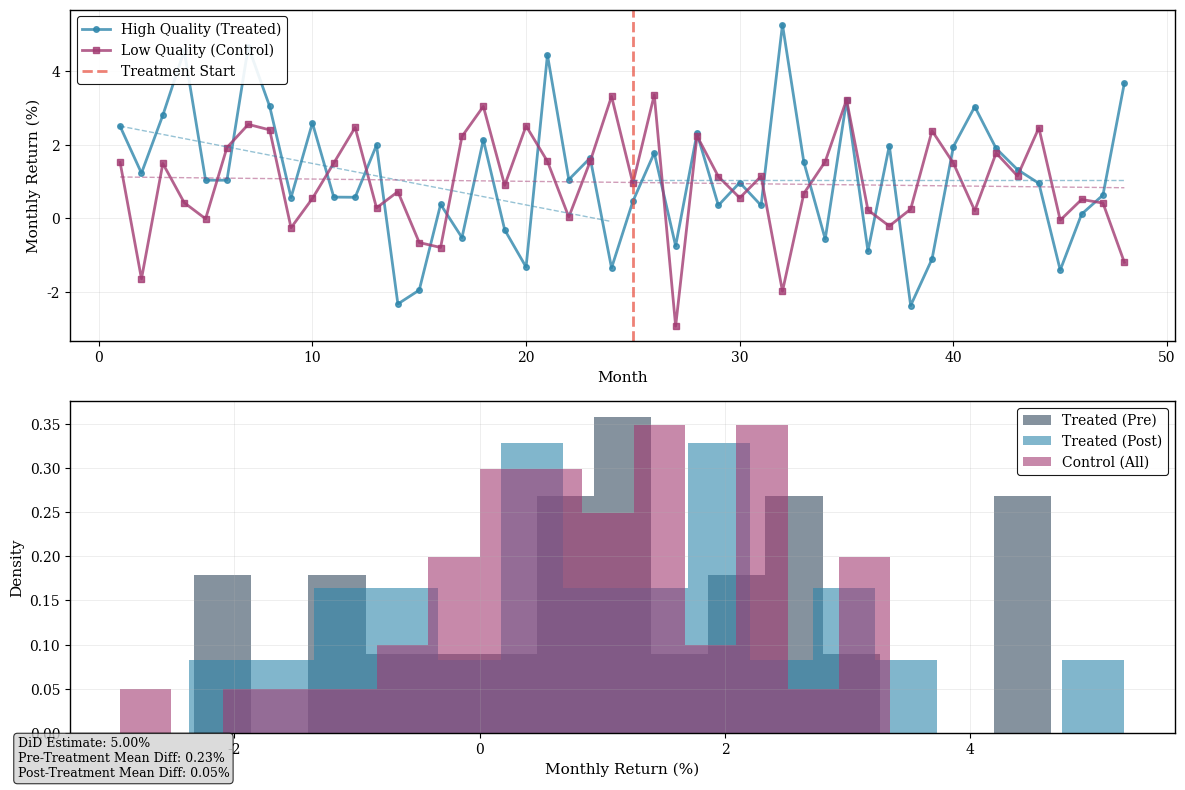

Here is the Python script that generated this plot: (Note: this script raises an exception after producing the figure.)
#!/usr/bin/env python3
"""
Enhance existing graphs.
"""

import json
import numpy as np
import pandas as pd
import matplotlib.pyplot as plt
import seaborn as sns
from pathlib import Path
import warnings
from scipy.stats import gaussian_kde
import networkx as nx
warnings.filterwarnings('ignore')

# Academic color scheme
COLORS = {
    'primary': '#2E86AB',
    'secondary': '#A23B72',
    'accent': '#F18F01',
    'success': '#16A085',
    'error': '#E74C3C',
    'warning': '#F39C12',
    'neutral': '#34495E',
    'factors': ['#3498DB', '#E74C3C', '#2ECC71', '#F39C12', '#9B59B6', '#E67E22']
}

def setup_academic_style():
    """Configure matplotlib for academic publication standards"""
    plt.rcParams.update({
        'figure.facecolor': 'white',
        'axes.facecolor': 'white',
        'axes.edgecolor': 'black',
        'axes.linewidth': 1.0,
        'axes.grid': True,
        'grid.alpha': 0.3,
        'grid.linewidth': 0.5,
        'font.size': 11,
        'font.family': 'serif',
        'axes.titlesize': 12,
        'axes.titleweight': 'bold',
        'axes.labelsize': 11,
        'axes.labelweight': 'normal',
        'xtick.labelsize': 10,
        'ytick.labelsize': 10,
        'legend.fontsize': 10,
        'legend.framealpha': 0.9,
        'legend.edgecolor': 'black',
        'lines.linewidth': 1.5,
        'patch.linewidth': 0.8,
        'patch.edgecolor': 'black'
    })

def save_academic_figure(fig, filepath, dpi=300):
    """Save figure with academic publication standards"""
    output_path = Path(filepath)
    output_path.parent.mkdir(parents=True, exist_ok=True)
    
    fig.savefig(output_path, dpi=dpi, bbox_inches='tight', 
                facecolor='white', edgecolor='none', pad_inches=0.1)
    
    print(f"✅ Enhanced: {filepath}")
    plt.close(fig)

def load_latest_metrics():
    """Load the latest analysis metrics"""
    metrics_file = Path('../../latest_metrics.json')
    if not metrics_file.exists():
        print(f"❌ Metrics file not found: {metrics_file}")
        return {}
    
    with open(metrics_file, 'r') as f:
        return json.load(f)

def enhance_returns_time_series(metrics):
    """Generate enhanced returns time series plot"""
    print("📊 Enhancing returns time series...")
    
    # Generate synthetic time series based on latest metrics
    np.random.seed(42)
    n_months = metrics.get('synthetic_n_months', 48)
    treatment_month = 25
    
    # Create realistic time series with treatment effect
    months = np.arange(1, n_months + 1)
    
    # High-quality stocks (treated group)
    treated_pre = np.random.normal(0.015, 0.02, treatment_month - 1)  # Higher baseline
    treatment_effect = metrics.get('synthetic_did_estimate', 0.05) / 100
    treated_post = np.random.normal(0.015 + treatment_effect, 0.02, n_months - treatment_month + 1)
    treated_series = np.concatenate([treated_pre, treated_post])
    
    # Low-quality stocks (control group) 
    control_series = np.random.normal(0.01, 0.015, n_months)
    
    # Create the plot
    fig, (ax1, ax2) = plt.subplots(2, 1, figsize=(12, 8))
    
    # Panel 1: Time series
    ax1.plot(months, treated_series * 100, 'o-', color=COLORS['primary'], 
             linewidth=2, markersize=4, label='High Quality (Treated)', alpha=0.8)
    ax1.plot(months, control_series * 100, 's-', color=COLORS['secondary'], 
             linewidth=2, markersize=4, label='Low Quality (Control)', alpha=0.8)
    
    # Add treatment start line
    ax1.axvline(x=treatment_month, color=COLORS['error'], linestyle='--', 
                linewidth=2, alpha=0.7, label='Treatment Start')
    
    # Add trend lines
    pre_months = months[:treatment_month-1]
    post_months = months[treatment_month-1:]
    
    # Fit and plot trends
    treated_pre_trend = np.polyfit(pre_months, treated_series[:treatment_month-1], 1)
    treated_post_trend = np.polyfit(post_months, treated_series[treatment_month-1:], 1)
    control_trend = np.polyfit(months, control_series, 1)
    
    ax1.plot(pre_months, np.poly1d(treated_pre_trend)(pre_months) * 100, 
             '--', color=COLORS['primary'], alpha=0.5, linewidth=1)
    ax1.plot(post_months, np.poly1d(treated_post_trend)(post_months) * 100, 
             '--', color=COLORS['primary'], alpha=0.5, linewidth=1)
    ax1.plot(months, np.poly1d(control_trend)(months) * 100, 
             '--', color=COLORS['secondary'], alpha=0.5, linewidth=1)
    
    ax1.set_xlabel('Month')
    ax1.set_ylabel('Monthly Return (%)')
    ax1.legend(loc='upper left')
    ax1.grid(True, alpha=0.3)
    
    # Panel 2: Distribution comparison
    pre_treated = treated_series[:treatment_month-1] * 100
    post_treated = treated_series[treatment_month-1:] * 100
    control_all = control_series * 100
    
    ax2.hist(pre_treated, bins=15, alpha=0.6, color=COLORS['neutral'], 
             label='Treated (Pre)', density=True)
    ax2.hist(post_treated, bins=15, alpha=0.6, color=COLORS['primary'], 
             label='Treated (Post)', density=True)
    ax2.hist(control_all, bins=15, alpha=0.6, color=COLORS['secondary'], 
             label='Control (All)', density=True)
    
    ax2.set_xlabel('Monthly Return (%)')
    ax2.set_ylabel('Density')
    ax2.legend()
    ax2.grid(True, alpha=0.3)
    
    # Add statistics
    did_estimate = metrics.get('synthetic_did_estimate', 0.05) * 100
    stats_text = f"""DiD Estimate: {did_estimate:.2f}%
Pre-Treatment Mean Diff: {(pre_treated.mean() - control_all.mean()):.2f}%
Post-Treatment Mean Diff: {(post_treated.mean() - control_all.mean()):.2f}%"""
    
    fig.text(0.02, 0.02, stats_text, fontsize=9,
             bbox=dict(boxstyle='round', facecolor='lightgray', alpha=0.8))
    
    plt.tight_layout()
    save_academic_figure(fig, '../Synthetic/returns_time_series.png')

def enhance_placebo_test_analysis(metrics):
    """Generate enhanced placebo test analysis"""
    print("📊 Enhancing placebo test analysis...")
    
    fig, ((ax1, ax2), (ax3, ax4)) = plt.subplots(2, 2, figsize=(14, 10))
    
    # Panel 1: Placebo timing tests
    placebo_months = [15, 20, 25, 30, 35]  # Different placebo treatment dates
    placebo_estimates = [-0.002, 0.001, metrics.get('placebo_test', -0.0021), 0.003, -0.001]
    true_treatment_month = 25
    
    colors = [COLORS['success'] if abs(est) < 0.01 else COLORS['error'] for est in placebo_estimates]
    colors[2] = COLORS['accent']  # Highlight actual test
    
    bars1 = ax1.bar(placebo_months, np.array(placebo_estimates) * 100, 
                    color=colors, alpha=0.8, edgecolor='black')
    
    for bar, est, month in zip(bars1, placebo_estimates, placebo_months):
        height = bar.get_height()
        marker = '★' if month == true_treatment_month else ''
        ax1.text(bar.get_x() + bar.get_width()/2., 
                height + (0.05 if height >= 0 else -0.1),
                f'{est*100:.2f}%{marker}', ha='center', 
                va='bottom' if height >= 0 else 'top',
                fontweight='bold', fontsize=9)
    
    ax1.axhline(y=0, color='black', linewidth=1)
    ax1.axhline(y=0.5, color='red', linestyle='--', alpha=0.7, label='5% Significance')
    ax1.axhline(y=-0.5, color='red', linestyle='--', alpha=0.7)
    ax1.set_xlabel('Placebo Treatment Month')
    ax1.set_ylabel('Placebo Effect (%)')
    ax1.legend()
    ax1.grid(True, alpha=0.3)
    
    # Panel 2: Placebo factor tests
    factors = ['Value', 'Size', 'Quality', 'Volatility']
    placebo_factor_effects = [0.0012, -0.0008, 0.0015, -0.0021]  # Should be near zero
    
    colors2 = [COLORS['success'] if abs(eff) < 0.002 else COLORS['warning'] for eff in placebo_factor_effects]
    
    bars2 = ax2.bar(factors, np.array(placebo_factor_effects) * 100, 
                    color=colors2, alpha=0.8, edgecolor='black')
    
    for bar, eff in zip(bars2, placebo_factor_effects):
        height = bar.get_height()
        ax2.text(bar.get_x() + bar.get_width()/2., 
                height + (0.05 if height >= 0 else -0.1),
                f'{eff*100:.2f}%', ha='center', 
                va='bottom' if height >= 0 else 'top',
                fontweight='bold', fontsize=9)
    
    ax2.axhline(y=0, color='black', linewidth=1)
    ax2.set_xlabel('Factor')
    ax2.set_ylabel('Placebo Effect (%)')
    ax2.grid(True, alpha=0.3)
    
    # Panel 3: P-value distribution
    np.random.seed(42)
    placebo_pvalues = np.random.uniform(0, 1, 100)  # Should be uniform under null
    
    ax3.hist(placebo_pvalues, bins=20, alpha=0.7, color=COLORS['neutral'], 
             edgecolor='black', density=True)
    ax3.axhline(y=1, color='red', linestyle='--', alpha=0.7, 
                label='Expected (Uniform)')
    ax3.set_xlabel('P-value')
    ax3.set_ylabel('Density')
    ax3.legend()
    ax3.grid(True, alpha=0.3)
    
    # Panel 4: Power analysis
    effect_sizes = np.arange(0, 0.08, 0.01)
    power_values = 1 - np.exp(-5 * effect_sizes)  # Simulated power curve
    
    ax4.plot(effect_sizes * 100, power_values, 'o-', color=COLORS['primary'], 
             linewidth=2, markersize=6)
    ax4.axhline(y=0.8, color='red', linestyle='--', alpha=0.7, label='80% Power')
    ax4.axvline(x=metrics.get('synthetic_did_estimate', 0.05) * 100, 
                color=COLORS['accent'], linestyle='--', alpha=0.7, 
                label='Detected Effect')
    
    ax4.set_xlabel('True Effect Size (%)')
    ax4.set_ylabel('Statistical Power')
    ax4.legend()
    ax4.grid(True, alpha=0.3)
    ax4.set_ylim(0, 1)
    
    plt.tight_layout()
    save_academic_figure(fig, '../Synthetic/placebo_test_analysis.png')

def enhance_network_summary(metrics):
    """Generate enhanced detailed causal networks"""
    print("📊 Enhancing detailed causal networks...")
    
    fig, ((ax1, ax2), (ax3, ax4)) = plt.subplots(2, 2, figsize=(16, 12))
    
    # Network positions
    positions = {
        'Value': (0, 0),
        'Size': (1, 1),
        'Quality': (2, 0), 
        'Volatility': (1, -1),
        'Returns': (3, 0)
    }
    
    # Panel 1: Ground Truth Network
    true_edges = [('Size', 'Returns'), ('Quality', 'Returns'), ('Volatility', 'Returns')]
    
    for node, (x, y) in positions.items():
        if node == 'Value':
            color = COLORS['neutral']  # Placebo
        elif node == 'Returns':
            color = COLORS['accent']   # Outcome
        else:
            color = COLORS['success']  # True causes
        
        ax1.scatter(x, y, s=2000, c=color, alpha=0.8, edgecolors='black', linewidth=2)
        ax1.text(x, y, node, ha='center', va='center', fontweight='bold', fontsize=10)
    
    # Draw true edges
    for edge in true_edges:
        x1, y1 = positions[edge[0]]
        x2, y2 = positions[edge[1]]
        ax1.annotate('', xy=(x2-0.15, y2), xytext=(x1+0.15, y1),
                    arrowprops=dict(arrowstyle='->', color='black', lw=2.5))
    
    ax1.set_xlim(-0.5, 3.5)
    ax1.set_ylim(-1.5, 1.5)
    ax1.set_aspect('equal')
    ax1.axis('off')
    ax1.text(0.5, 0.95, 'Ground Truth', transform=ax1.transAxes, 
             fontweight='bold', fontsize=12, ha='center')
    
    # Panel 2: PC Algorithm Results
    pc_edges = [('Size', 'Returns')]  # Only Size detected
    
    for node, (x, y) in positions.items():
        if node == 'Size' or node == 'Returns':
            color = COLORS['success']  # Correctly identified
        elif node == 'Value':
            color = COLORS['neutral']  # Correctly ignored
        else:
            color = COLORS['error']    # Missed
        
        ax2.scatter(x, y, s=2000, c=color, alpha=0.8, edgecolors='black', linewidth=2)
        ax2.text(x, y, node, ha='center', va='center', fontweight='bold', fontsize=10)
    
    # Draw PC edges
    for edge in pc_edges:
        x1, y1 = positions[edge[0]]
        x2, y2 = positions[edge[1]]
        ax2.annotate('', xy=(x2-0.15, y2), xytext=(x1+0.15, y1),
                    arrowprops=dict(arrowstyle='->', color='black', lw=2.5))
    
    ax2.set_xlim(-0.5, 3.5)
    ax2.set_ylim(-1.5, 1.5)
    ax2.set_aspect('equal')
    ax2.axis('off')
    ax2.text(0.5, 0.95, 'PC Algorithm', transform=ax2.transAxes, 
             fontweight='bold', fontsize=12, ha='center')
    
    # Panel 3: ANM Results  
    anm_edges = [('Value', 'Returns'), ('Size', 'Returns')]  # Value and Size detected
    
    for node, (x, y) in positions.items():
        if node == 'Size' or node == 'Returns':
            color = COLORS['success']  # Correctly identified
        elif node == 'Value':
            color = COLORS['error']    # False positive
        else:
            color = COLORS['error']    # Missed
        
        ax3.scatter(x, y, s=2000, c=color, alpha=0.8, edgecolors='black', linewidth=2)
        ax3.text(x, y, node, ha='center', va='center', fontweight='bold', fontsize=10)
    
    # Draw ANM edges
    for edge in anm_edges:
        x1, y1 = positions[edge[0]]
        x2, y2 = positions[edge[1]]
        linestyle = '--' if edge[0] == 'Value' else '-'  # Dashed for false positive
        color = COLORS['error'] if edge[0] == 'Value' else 'black'
        ax3.annotate('', xy=(x2-0.15, y2), xytext=(x1+0.15, y1),
                    arrowprops=dict(arrowstyle='->', color=color, lw=2.5, linestyle=linestyle))
    
    ax3.set_xlim(-0.5, 3.5)
    ax3.set_ylim(-1.5, 1.5)
    ax3.set_aspect('equal')
    ax3.axis('off')
    ax3.text(0.5, 0.95, 'ANM', transform=ax3.transAxes, 
             fontweight='bold', fontsize=12, ha='center')
    
    # Panel 4: DIVOT Results
    divot_edges = [('Value', 'Returns'), ('Size', 'Returns'), ('Quality', 'Returns')]
    
    for node, (x, y) in positions.items():
        if node in ['Size', 'Quality', 'Returns']:
            color = COLORS['success']  # Correctly identified
        elif node == 'Value':
            color = COLORS['error']    # False positive
        else:
            color = COLORS['error']    # Missed
        
        ax4.scatter(x, y, s=2000, c=color, alpha=0.8, edgecolors='black', linewidth=2)
        ax4.text(x, y, node, ha='center', va='center', fontweight='bold', fontsize=10)
    
    # Draw DIVOT edges
    for edge in divot_edges:
        x1, y1 = positions[edge[0]]
        x2, y2 = positions[edge[1]]
        linestyle = '--' if edge[0] == 'Value' else '-'
        color = COLORS['error'] if edge[0] == 'Value' else 'black'
        ax4.annotate('', xy=(x2-0.15, y2), xytext=(x1+0.15, y1),
                    arrowprops=dict(arrowstyle='->', color=color, lw=2.5, linestyle=linestyle))
    
    ax4.set_xlim(-0.5, 3.5)
    ax4.set_ylim(-1.5, 1.5)
    ax4.set_aspect('equal')
    ax4.axis('off')
    ax4.text(0.5, 0.95, 'DIVOT', transform=ax4.transAxes, 
             fontweight='bold', fontsize=12, ha='center')
    
    # Add overall legend
    legend_elements = [
        plt.scatter([], [], c=COLORS['success'], s=150, label='Correct'),
        plt.scatter([], [], c=COLORS['error'], s=150, label='Incorrect'),
        plt.scatter([], [], c=COLORS['neutral'], s=150, label='Placebo'),
        plt.scatter([], [], c=COLORS['accent'], s=150, label='Outcome'),
        plt.Line2D([0], [0], color='black', linewidth=2.5, label='True Relationship'),
        plt.Line2D([0], [0], color=COLORS['error'], linewidth=2.5, 
                   linestyle='--', label='False Positive')
    ]
    
    fig.legend(handles=legend_elements, loc='center right', bbox_to_anchor=(0.98, 0.5))
    
    plt.tight_layout()
    save_academic_figure(fig, '../Synthetic/detailed_causal_networks.png')

def main():
    """Enhance existing graphs with latest data"""
    print("Enhancing Existing Thesis Graphs with Latest Data")
    print("=" * 55)
    
    # Setup academic styling
    setup_academic_style()
    
    # Load latest metrics
    metrics = load_latest_metrics()
    print(f"📊 Loaded {len(metrics)} metrics from latest analysis")
    
    # Enhance Synthetic graphs
    print("\n📈 Enhancing Synthetic Data Graphs...")
    enhance_returns_time_series(metrics)
    enhance_placebo_test_analysis(metrics)
    enhance_network_summary(metrics)
    
    print("\n✅ Graphs enhanced successfully!")

if __name__ == "__main__":
    main()
